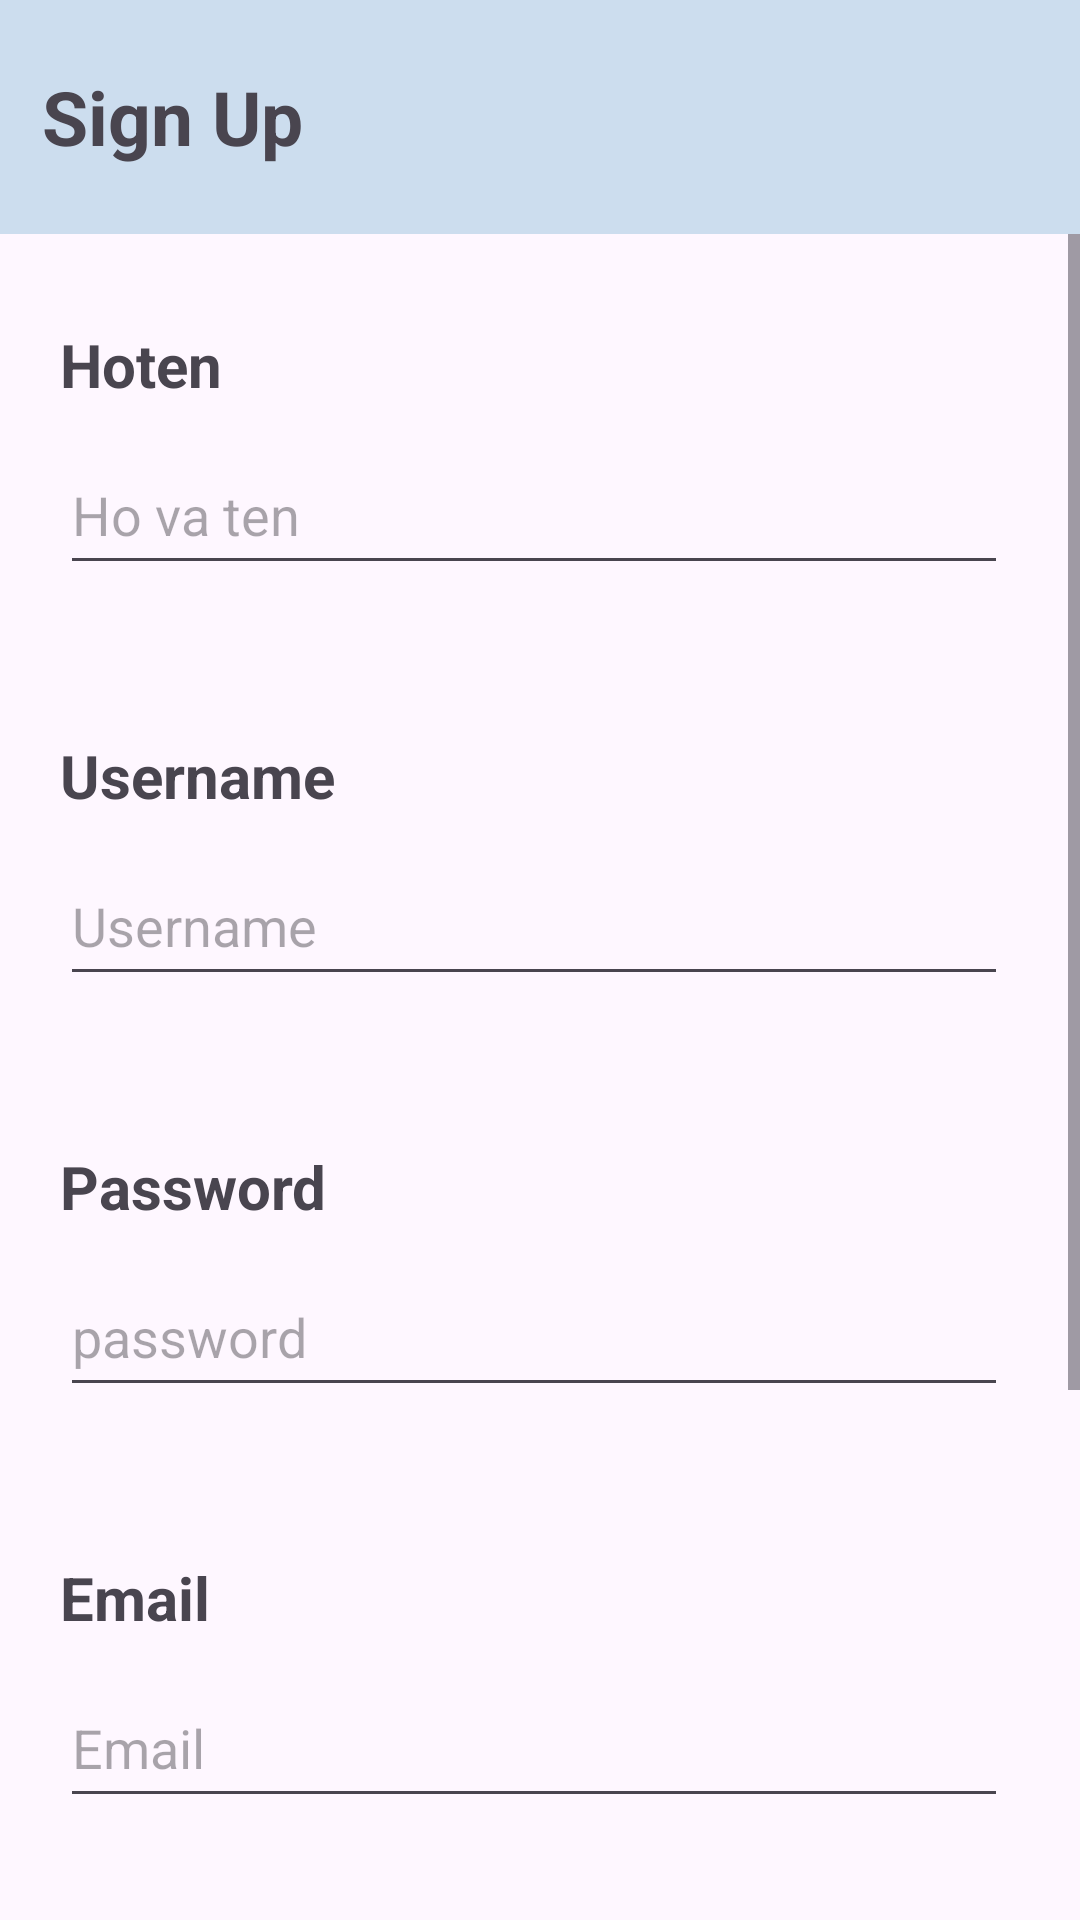

Android layout source for this screen:
<!-- AndroidManifest.xml: application theme Theme.ProjectAndroidBookingTour -->
<!-- res/layout/activity_sign_up.xml -->
<?xml version="1.0" encoding="utf-8"?>
<LinearLayout xmlns:android="http://schemas.android.com/apk/res/android"
    xmlns:app="http://schemas.android.com/apk/res-auto"
    xmlns:tools="http://schemas.android.com/tools"
    android:layout_width="match_parent"
    android:layout_height="match_parent"
    android:orientation="vertical"
    tools:context=".SignUp">

    <TextView
        android:layout_width="match_parent"
        android:layout_height="78dp"
        android:background="#cde"
        android:gravity="center|left"
        android:paddingLeft="14dp"
        android:text="Sign Up"
        android:textSize="25sp"
        android:textStyle="bold" />
    <ScrollView xmlns:android="http://schemas.android.com/apk/res/android"
        android:layout_width="fill_parent"
        android:layout_height="fill_parent"
        android:overScrollMode="always"
        android:isScrollContainer="true"
        android:scrollbarAlwaysDrawVerticalTrack="true"
        android:scrollbarStyle="outsideInset"
        android:scrollbars="vertical"
        >
        <LinearLayout
            android:layout_width="match_parent"
            android:layout_height="wrap_content"
            android:orientation="vertical"
            android:scrollbars="vertical">

            <LinearLayout
                android:layout_width="match_parent"
                android:layout_height="wrap_content"
                android:orientation="vertical"
                android:padding="20dp">

                <TextView
                    android:layout_width="match_parent"
                    android:layout_height="wrap_content"
                    android:paddingTop="10dp"
                    android:paddingBottom="10dp"
                    android:text="Hoten"
                    android:textSize="20sp"
                    android:textStyle="bold" />

                <EditText
                    android:layout_width="match_parent"
                    android:layout_height="50dp"
                    android:hint="Ho va ten" />
            </LinearLayout>

            <LinearLayout
                android:layout_width="match_parent"
                android:layout_height="wrap_content"
                android:orientation="vertical"
                android:padding="20dp">

                <TextView
                    android:layout_width="match_parent"
                    android:layout_height="wrap_content"
                    android:paddingTop="10dp"
                    android:paddingBottom="10dp"
                    android:text="Username"
                    android:textSize="20sp"
                    android:textStyle="bold" />

                <EditText
                    android:layout_width="match_parent"
                    android:layout_height="50dp"
                    android:hint="Username" />
            </LinearLayout>

            <LinearLayout
                android:layout_width="match_parent"
                android:layout_height="wrap_content"
                android:orientation="vertical"
                android:padding="20dp"
                >

                <TextView
                    android:layout_width="match_parent"
                    android:layout_height="wrap_content"
                    android:paddingTop="10dp"
                    android:paddingBottom="10dp"
                    android:text="Password"
                    android:textSize="20sp"
                    android:textStyle="bold" />

                <EditText
                    android:layout_width="match_parent"
                    android:layout_height="50dp"
                    android:hint="password" />
            </LinearLayout>

            <LinearLayout
                android:layout_width="match_parent"
                android:layout_height="wrap_content"
                android:orientation="vertical"
                android:padding="20dp">

                <TextView
                    android:layout_width="match_parent"
                    android:layout_height="wrap_content"
                    android:paddingTop="10dp"
                    android:paddingBottom="10dp"
                    android:text="Email"
                    android:textSize="20sp"
                    android:textStyle="bold" />

                <EditText
                    android:layout_width="match_parent"
                    android:layout_height="50dp"
                    android:hint="Email" />
            </LinearLayout>

            <LinearLayout
                android:layout_width="match_parent"
                android:layout_height="wrap_content"
                android:orientation="vertical"
                android:padding="20dp">

                <TextView
                    android:layout_width="match_parent"
                    android:layout_height="wrap_content"
                    android:paddingTop="10dp"
                    android:paddingBottom="10dp"
                    android:text="So dien thoai"
                    android:textSize="20sp"
                    android:textStyle="bold"
                    />

                <EditText
                    android:layout_width="match_parent"
                    android:layout_height="50dp"
                    android:hint="So dien thoai" />
            </LinearLayout>

            <LinearLayout
                android:layout_width="match_parent"
                android:layout_height="match_parent"
                android:orientation="vertical"
                android:padding="20dp"
                >

                <Button
                    android:layout_width="wrap_content"
                    android:layout_height="50dp"
                    android:layout_gravity="center"
                    android:text="Dang ky"
                    android:textSize="17sp"
                    android:layout_marginBottom="20dp"
                    android:textStyle="bold" />

                <LinearLayout
                    android:layout_width="match_parent"
                    android:layout_height="match_parent"
                    android:gravity="center"
                    android:orientation="horizontal">

                    <TextView
                        android:layout_width="wrap_content"
                        android:layout_height="wrap_content"
                        android:text="Da co tai khoan?"
                        android:textSize="18sp" />

                    <TextView
                        android:id="@+id/signIn"
                        android:layout_width="wrap_content"
                        android:layout_height="wrap_content"
                        android:layout_marginLeft="10dp"
                        android:text="Dang nhap"
                        android:textSize="18sp"
                        android:textStyle="bold" />
                </LinearLayout>

            </LinearLayout>
        </LinearLayout>

    </ScrollView>



</LinearLayout>
<!-- resources referenced by this layout -->
<resources>
  <style name="Theme.ProjectAndroidBookingTour" parent="Base.Theme.ProjectAndroidBookingTour" />
  <style name="Base.Theme.ProjectAndroidBookingTour" parent="Theme.Material3.DayNight.NoActionBar">
          
          
      </style>
</resources>
